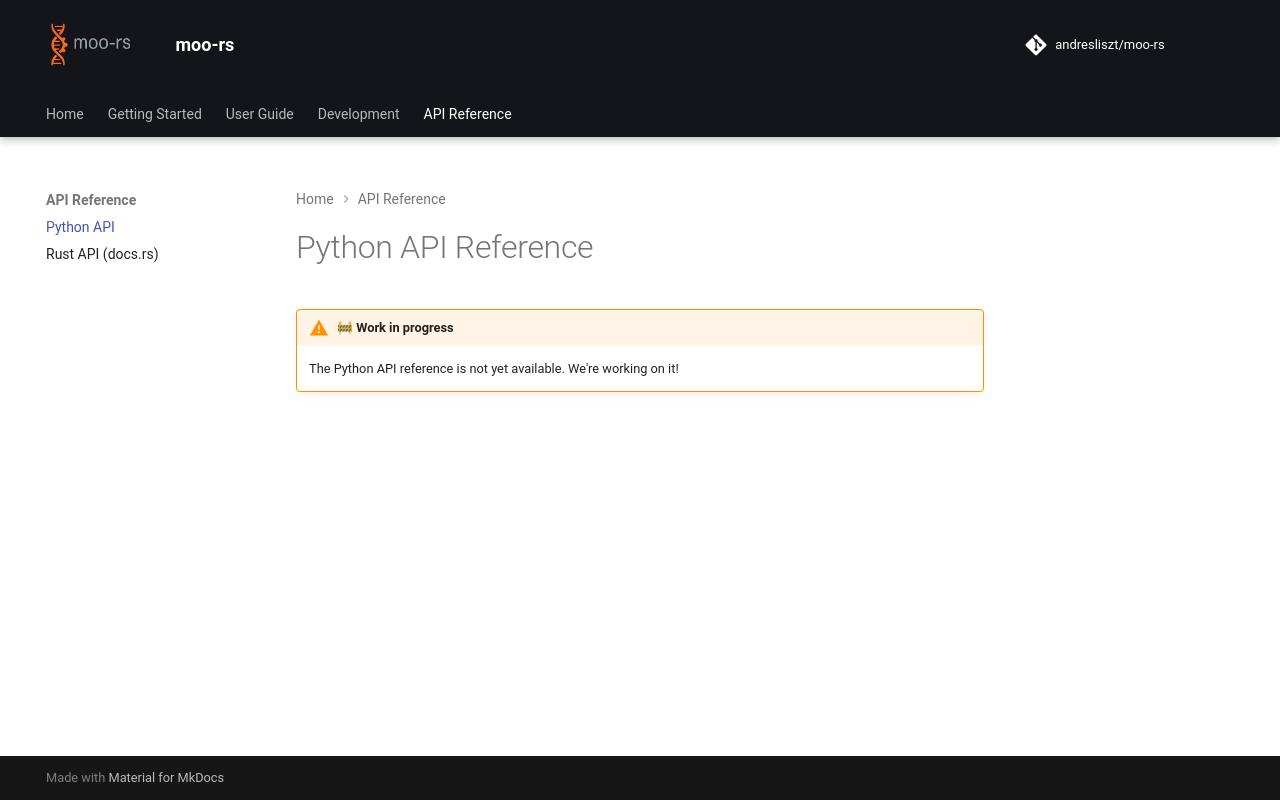

repository: andresliszt/pymoors · page: reference.html · generator: mkdocs

# Python API Reference

!!! warning "🚧 Work in progress"
    The Python API reference is not yet available. We're working on it!
